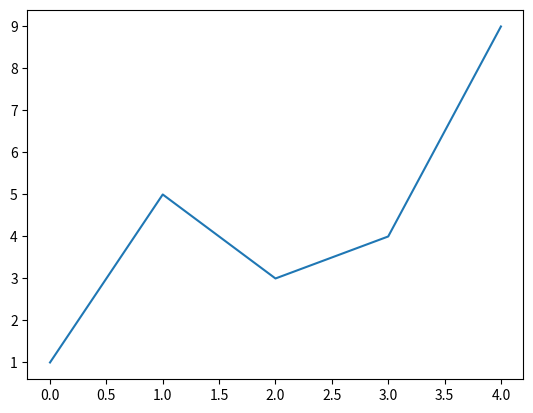

Here is the Python script that generated this plot:
import matplotlib.pyplot as plt

x = [1, 5, 3, 4, 9]
y = [2, 4, 6, 8, 10]

plt.plot(x)
plt.show()
